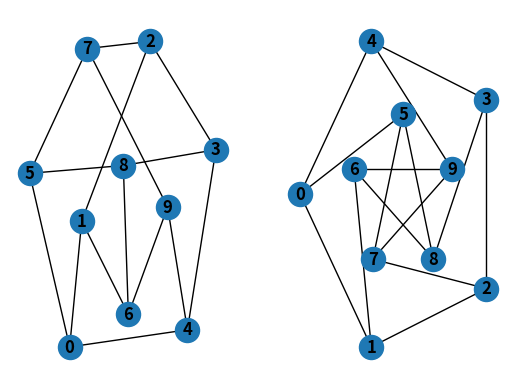
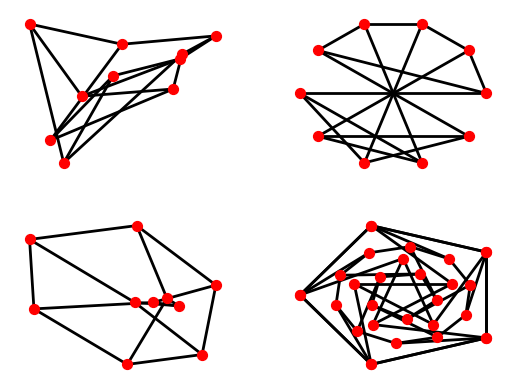
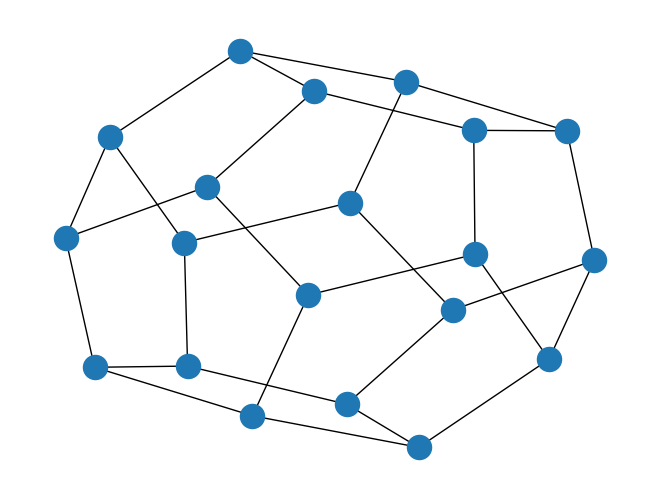
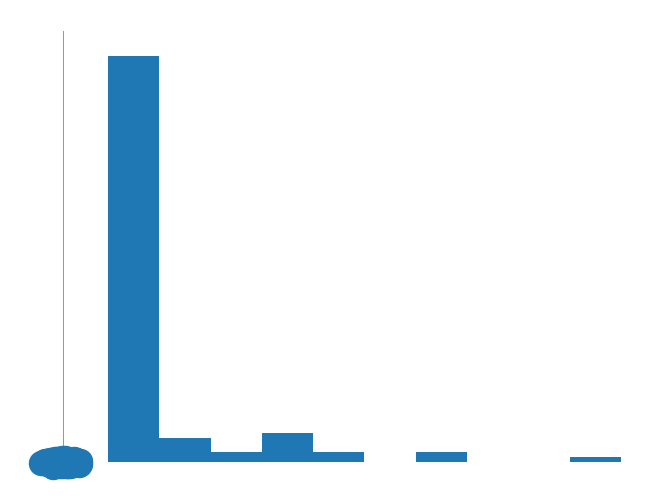
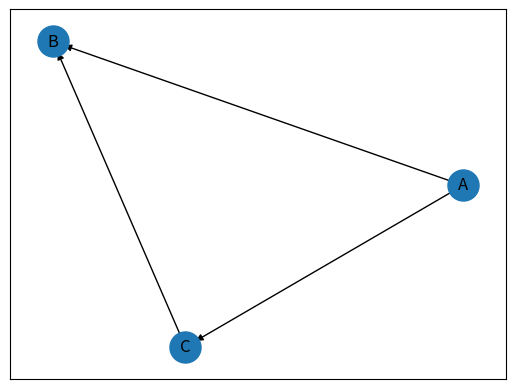

Reproduce these figures in Python, in order.
#NetworkX.org

#Creating a graph
import networkx as nx
import matplotlib.pyplot as plt


G = nx.Graph()

#Nodes
G.add_node(1)
G.add_nodes_from([2, 3])
G.add_nodes_from([
    (4, {"color": "red"}),
    (5, {"color": "green"}),
])
H = nx.path_graph(10)
G.add_nodes_from(H)
G.add_node(H)

#Edges
G.add_edge(1, 2)
e = (2, 3)
G.add_edge(*e)  # unpack edge tuple*
G.add_edges_from([(1, 2), (1, 3)])
G.add_edges_from(H.edges)
G.clear()
G.add_edges_from([(1, 2), (1, 3)])
G.add_node(1)
G.add_edge(1, 2)
G.add_node("spam")        # adds node "spam"
G.add_nodes_from("spam")  # adds 4 nodes: 's', 'p', 'a', 'm'
G.add_edge(3, 'm')
G.number_of_nodes()
8
G.number_of_edges()
3
DG = nx.DiGraph()
DG.add_edge(2, 1)   # adds the nodes in order 2, 1
DG.add_edge(1, 3)
DG.add_edge(2, 4)
DG.add_edge(1, 2)
assert list(DG.successors(2)) == [1, 4]
assert list(DG.edges) == [(2, 1), (2, 4), (1, 3), (1, 2)]

#Examining elements of a graph
list(G.nodes)
[1, 2, 3, 'spam', 's', 'p', 'a', 'm']
list(G.edges)
[(1, 2), (1, 3), (3, 'm')]
list(G.adj[1])  # or list(G.neighbors(1))
[2, 3]
G.degree[1]  # the number of edges incident to 1
2
G.edges([2, 'm'])

G.degree([2, 3])

G.remove_node(2)
G.remove_nodes_from("spam")
list(G.nodes)
[1, 3, 'spam']
G.remove_edge(1, 3)
G.add_edge(1, 2)
H = nx.DiGraph(G)   # create a DiGraph using the connections from G
list(H.edges())
[(1, 2), (2, 1)]
edgelist = [(0, 1), (1, 2), (2, 3)]
H = nx.Graph(edgelist)

#Drawing graphs



G = nx.petersen_graph()
subax1 = plt.subplot(121)
nx.draw(G, with_labels=True, font_weight='bold')
subax2 = plt.subplot(122)
nx.draw_shell(G, nlist=[range(5, 10), range(5)], with_labels=True, font_weight='bold')

plt.show()

options = {
    'node_color': 'red',
    'node_size': 50,
    'width': 2,
}
subax1 = plt.subplot(221)
nx.draw_random(G, **options)
subax2 = plt.subplot(222)
nx.draw_circular(G, **options)
subax3 = plt.subplot(223)
nx.draw_spectral(G, **options)
subax4 = plt.subplot(224)
nx.draw_shell(G, nlist=[range(5,10), range(5)], **options)

G = nx.dodecahedral_graph()
shells = [[2, 3, 4, 5, 6], [8, 1, 0, 19, 18, 17, 16, 15, 14, 7], [9, 10, 11, 12, 13]]
nx.draw_shell(G, nlist=shells, **options)

plt.show()

nx.draw(G)
plt.savefig("path.png")



G = nx.Graph()
G.add_node(1)

#Adding nodes from any container

G.add_nodes_from([2, 3])
G.add_nodes_from(range(50, 110))
H = nx.path_graph(10)
G.add_nodes_from(H)

G.add_node(H)
G.add_edge(1, 2)
G.add_edges_from([(1, 2), (1, 3)])
G.add_edges_from(H.edges)

plt.show()

class ThinGraph(nx.Graph):
    all_edge_dict = {"weight": 1}

    def single_edge_dict(self):
        return self.all_edge_dict

    edge_attr_dict_factory = single_edge_dict
G = ThinGraph()
G.add_edge(2, 1)
G[2][1]
{'weight': 1}
G.add_edge(2, 2)
G[2][1] is G[2][2]
True


#Barabasi_albert_graph
#RANDOM GRAPH
G = nx.barabasi_albert_graph(100,2)
nx.draw_spring(G)
plt.hist([v for k,v in nx.degree(G)])

plt.hist(nx.centrality.betweenness_centrality(G).values())

nx.diameter(G)

plt.show()

#Directed Graph

import matplotlib.pyplot as plt

G = nx.DiGraph()
G.add_edges_from([("A", "B"), ("A", "C"), ("C", "B")])
pos = nx.spring_layout(G)
nx.draw_networkx_nodes(G, pos, node_size=500)
nx.draw_networkx_edges(G, pos, edgelist=G.edges(), edge_color="black")
nx.draw_networkx_labels(G, pos)
plt.show()
